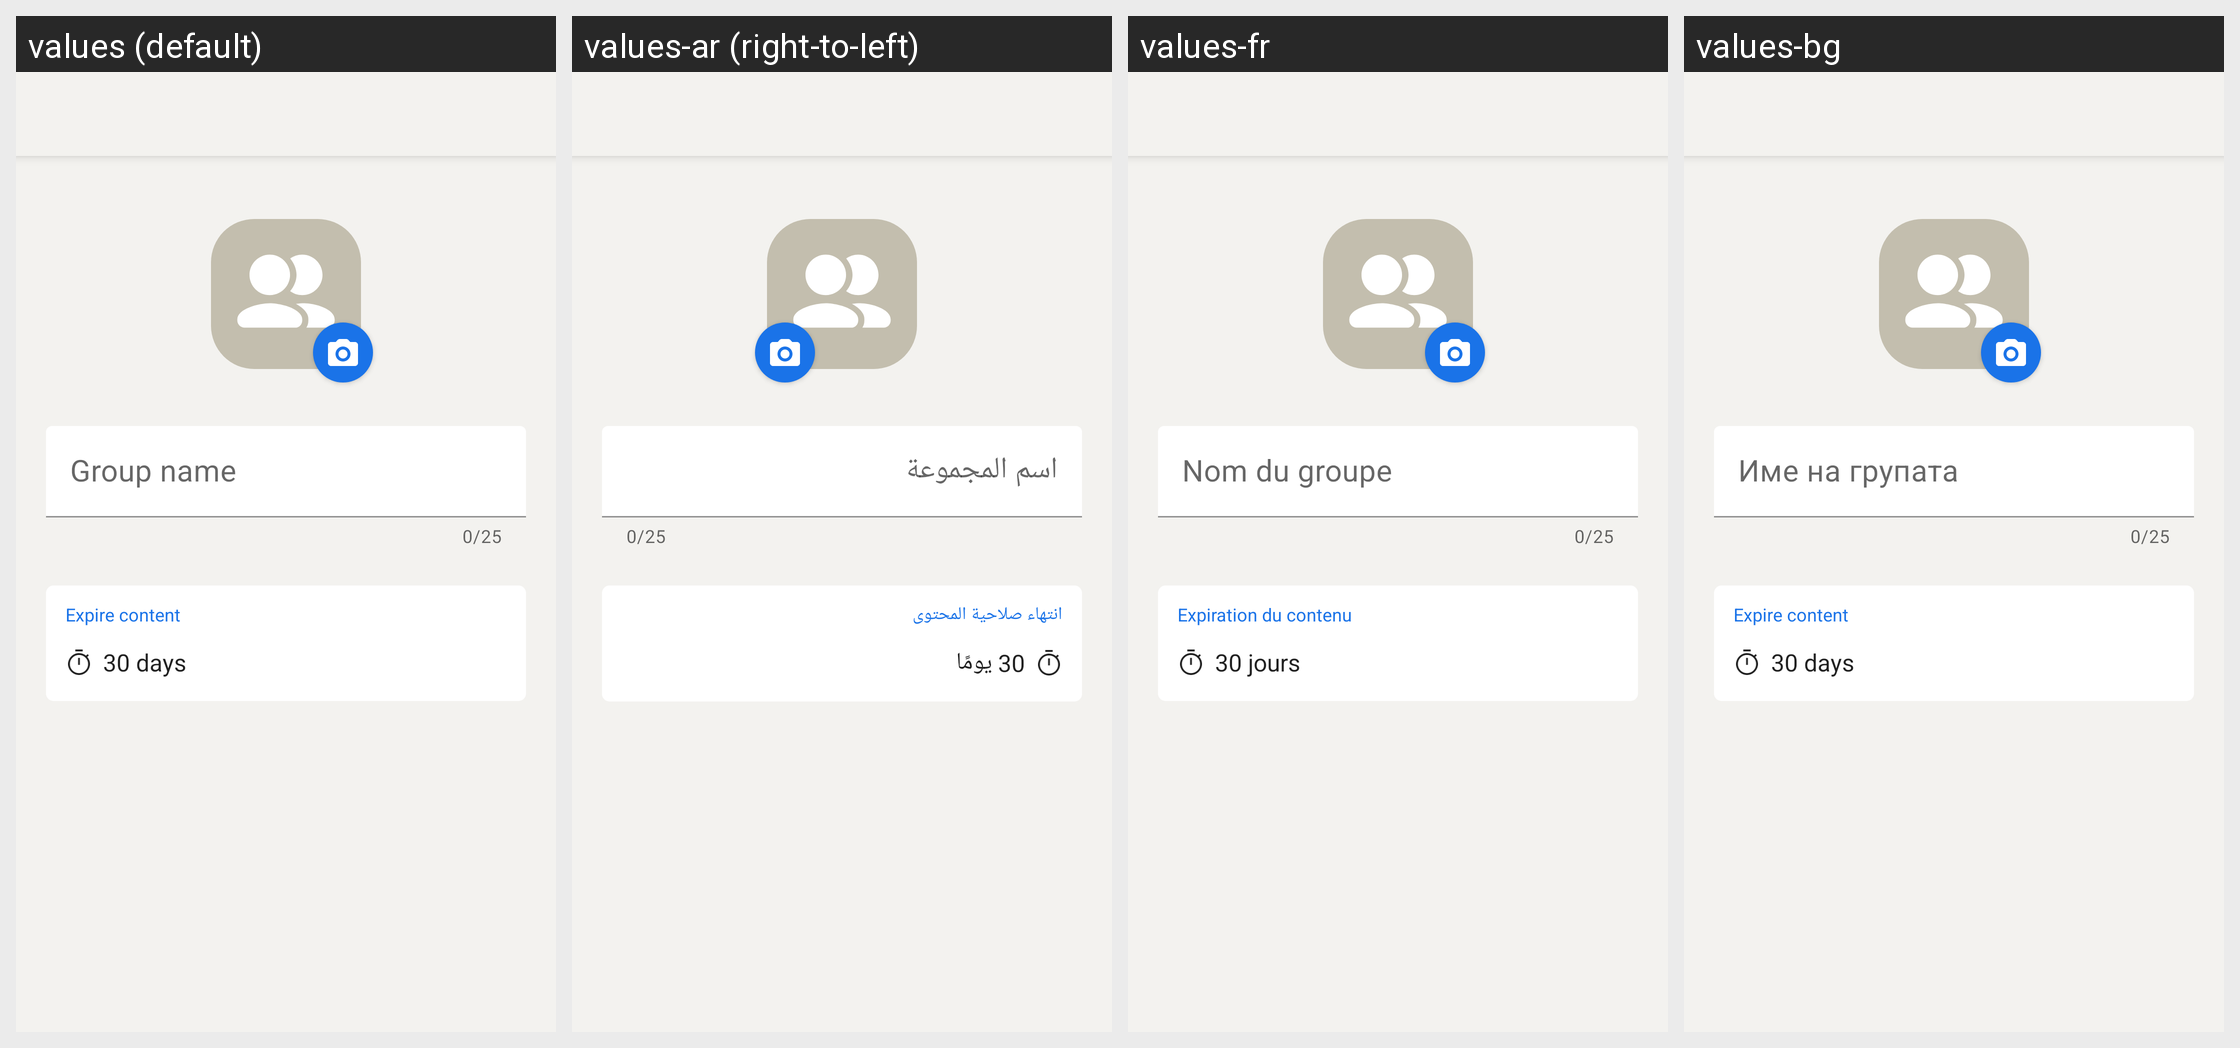

Here is an Android app screen in its default locale and in the app's own translations. Write out the translated-string differences for the strings that appear on this screen.
Android screen res/layout/activity_create_group.xml rendered under 4 locales, left to right: values (default), values-ar (right-to-left), values-fr, values-bg. Device: Nexus 5 (rendered at 1080×1920; each locale shown at half size, 540×960, under a caption strip naming it); theme AppTheme.
Other locales in the repository, not shown: values-cs, values-de, values-el, values-es, values-fa, values-hi, values-id, values-in, values-nl, values-pl, values-pt, values-pt-rBR, values-ru, values-tr.
Strings drawn on this screen, with the default value and each locale's value (text and hints the layout hard-codes, and strings that could not be matched under every locale, appear in the picture but are not listed):

group_name_hint
  values: Group name
  values-ar: اسم المجموعة
  values-fr: Nom du groupe
  values-bg: Име на групата

group_post_expiry_title
  values: Expire content
  values-ar: انتهاء صلاحية المحتوى
  values-fr: Expiration du contenu
  values-bg: Expire content

expiration_month
  values: 30 days
  values-ar: 30 يومًا
  values-fr: 30 jours
  values-bg: 30 days
